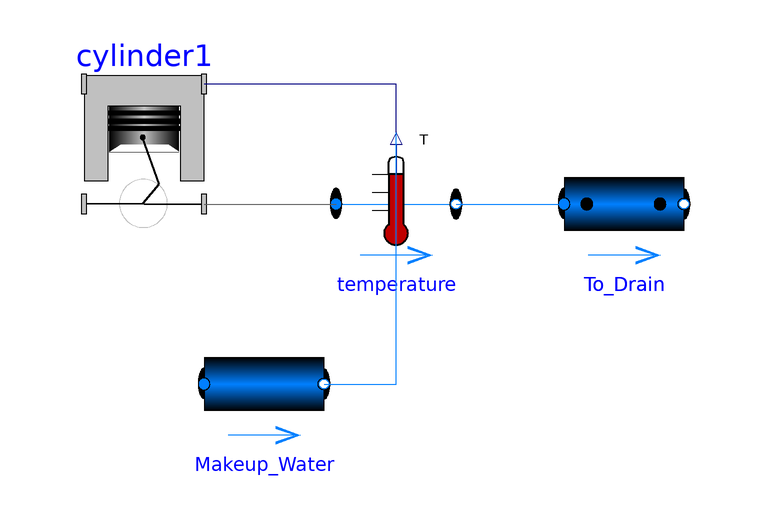

This picture is the connection diagram that the Modelica source below describes through its graphical annotations.

model EngineCoolingSystem
  Modelica.Fluid.Sensors.TemperatureTwoPort temperature annotation(Placement(visible = true, transformation(origin = {-30, 52}, extent = {{-10, -10}, {10, 10}}, rotation = 0)));
  Modelica.Mechanics.MultiBody.Examples.Loops.Utilities.EngineV6_analytic.Cylinder cylinder1 annotation(Placement(visible = true, transformation(origin = {-72, 62}, extent = {{-10, -10}, {10, 10}}, rotation = 0)));
  Modelica.Fluid.Pipes.DynamicPipe To_Drain annotation(Placement(visible = true, transformation(origin = {8, 52}, extent = {{-10, -10}, {10, 10}}, rotation = 0)));
  Modelica.Fluid.Pipes.StaticPipe Makeup_Water annotation(Placement(visible = true, transformation(origin = {-52, 22}, extent = {{-10, -10}, {10, 10}}, rotation = 0)));
equation
  connect(Makeup_Water.port_b, temperature.T) annotation(Line(points = {{-42, 22}, {-30, 22}, {-30, 64}}, color = {0, 127, 255}));
  connect(temperature.T, cylinder1.cylinder_b) annotation(Line(points = {{-30, 64}, {-30, 72}, {-62, 72}}, color = {0, 0, 127}));
  connect(temperature.port_b, To_Drain.port_a) annotation(Line(points = {{-20, 52}, {-2, 52}, {-2, 52}, {-2, 52}}, color = {0, 127, 255}));
  connect(cylinder1.crank_b, temperature.port_a) annotation(Line(points = {{-62, 52}, {-40, 52}}, color = {95, 95, 95}));
  annotation(uses(Modelica(version = "3.2.1")));
end EngineCoolingSystem;